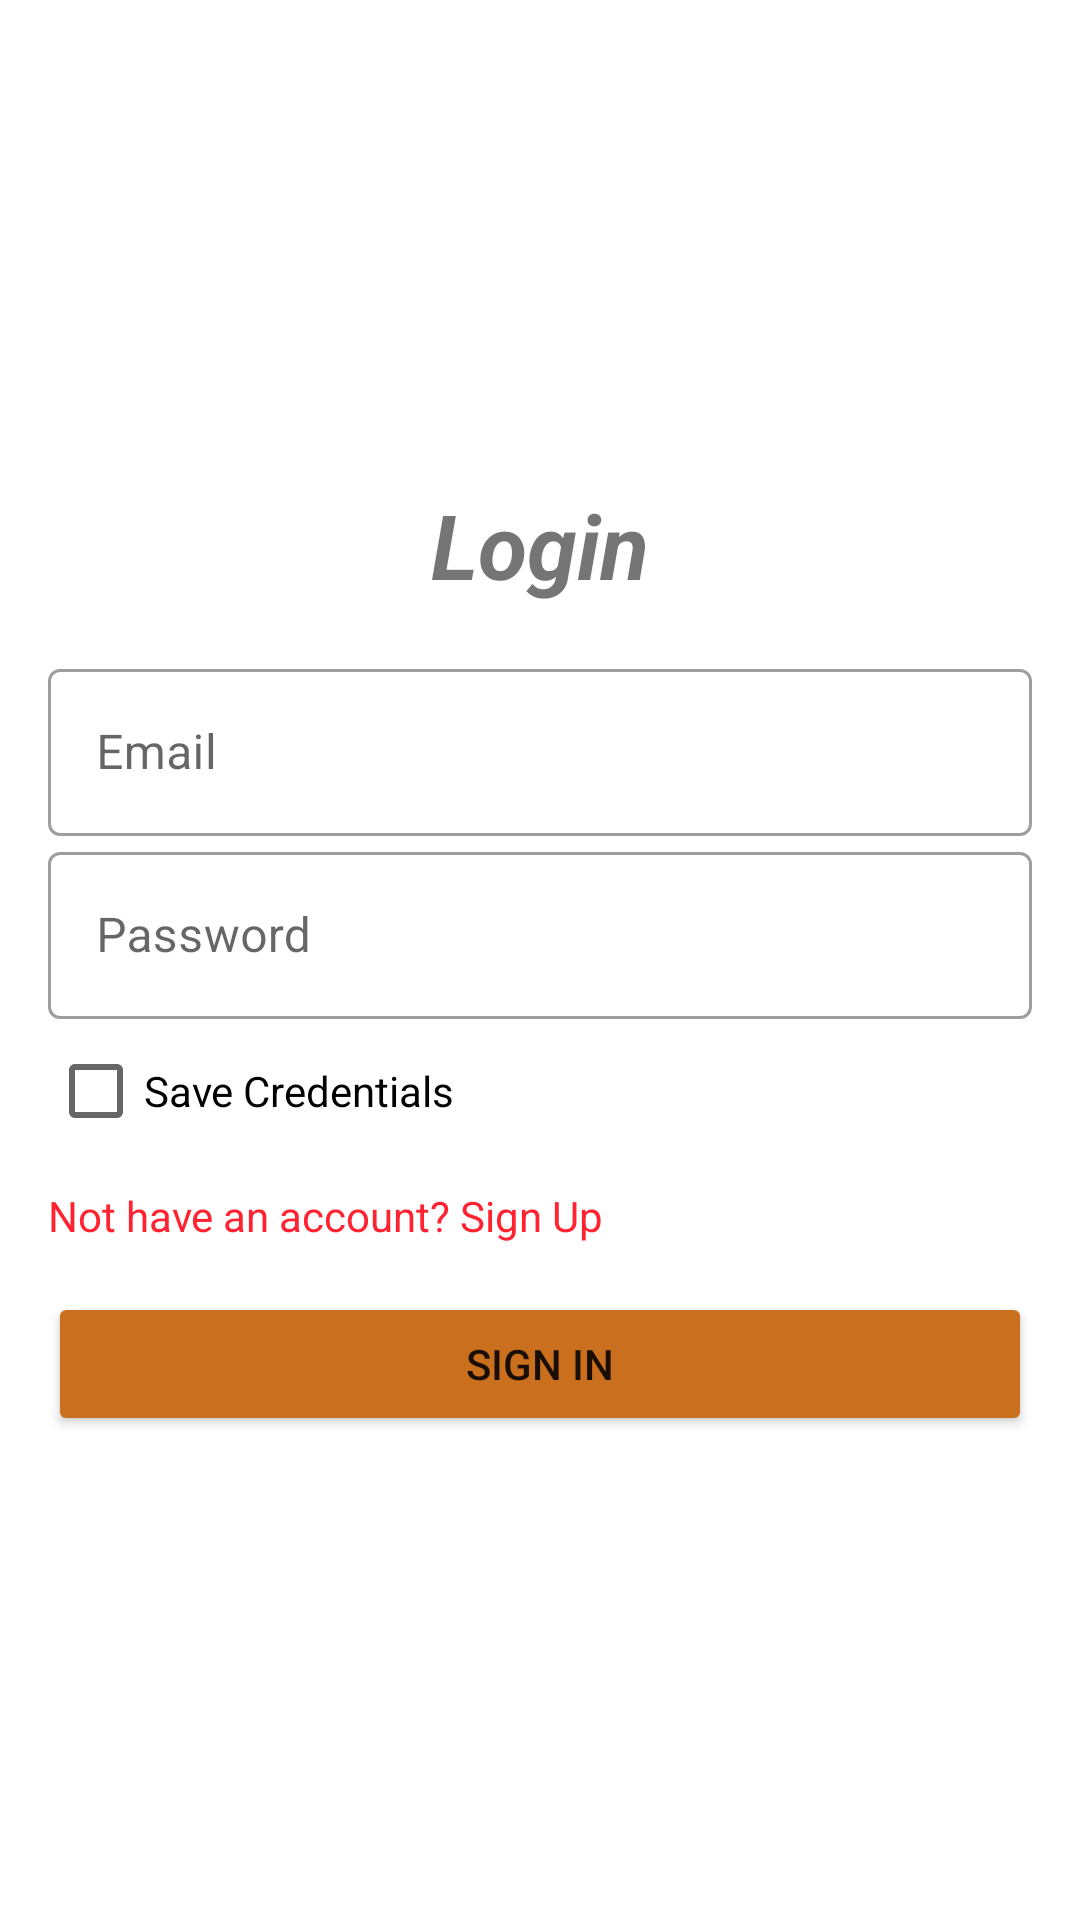

Produce the Android XML layout that renders to this screen, including the resource entries it uses.
<!-- AndroidManifest.xml: application theme Theme.LasTijerasDeNuria -->
<!-- res/layout/fragment_login.xml -->
<?xml version="1.0" encoding="utf-8"?>
<LinearLayout xmlns:android="http://schemas.android.com/apk/res/android"
    xmlns:tools="http://schemas.android.com/tools"
    android:layout_width="match_parent"
    android:layout_height="match_parent"
    android:orientation="vertical"
    android:gravity="center"
    android:padding="16dp"
    tools:context=".ui.auth.LoginFragment">

    <TextView
        android:layout_width="match_parent"
        android:layout_height="wrap_content"
        android:layout_marginStart="16dp"
        android:layout_marginEnd="16dp"
        android:layout_marginBottom="16dp"
        android:text="@string/login"
        android:textStyle="bold|italic"
        android:textSize="30sp"
        android:gravity="center" />

    <com.google.android.material.textfield.TextInputLayout
        android:layout_width="match_parent"
        android:layout_height="wrap_content"
        android:hint="@string/email"
        style="@style/Widget.MaterialComponents.TextInputLayout.OutlinedBox">

        <com.google.android.material.textfield.TextInputEditText
            android:id="@+id/editTextEmail"
            android:layout_width="match_parent"
            android:layout_height="wrap_content"
            android:inputType="textEmailAddress" />

    </com.google.android.material.textfield.TextInputLayout>

    <com.google.android.material.textfield.TextInputLayout
        android:layout_width="match_parent"
        android:layout_height="wrap_content"
        android:hint="@string/password"
        style="@style/Widget.MaterialComponents.TextInputLayout.OutlinedBox">

        <com.google.android.material.textfield.TextInputEditText
            android:id="@+id/editTextPassword"
            android:layout_width="match_parent"
            android:layout_height="wrap_content"
            android:inputType="textPassword" />

    </com.google.android.material.textfield.TextInputLayout>

    <CheckBox
        android:id="@+id/ckbox"
        android:layout_width="match_parent"
        android:layout_height="wrap_content"
        android:text="@string/save_credentials"/>

    <TextView
        android:id="@+id/txt_signup"
        android:layout_width="match_parent"
        android:layout_height="wrap_content"
        android:layout_marginTop="8dp"
        android:textColor="@color/neon"
        android:text="@string/not_have_an_account_sign_up"/>

    <Button
        android:id="@+id/btn_signin"
        android:layout_width="match_parent"
        android:layout_height="wrap_content"
        android:text="@string/sign_in"
        android:backgroundTint="@color/login"
        android:layout_marginTop="16dp"/>

    <ProgressBar
        android:id="@+id/progress_bar"
        android:layout_width="wrap_content"
        android:layout_height="wrap_content"
        android:visibility="gone"/>

</LinearLayout>
<!-- resources referenced by this layout -->
<resources>
  <color name="login">#ca6f1e</color>
  <color name="neon">#FF2331</color>
  <string name="email">Email</string>
  <string name="login">Login</string>
  <string name="not_have_an_account_sign_up">Not have an account? Sign Up</string>
  <string name="password">Password</string>
  <string name="save_credentials">Save Credentials</string>
  <string name="sign_in">Sign In</string>
  <style name="Theme.LasTijerasDeNuria" parent="Theme.MaterialComponents.DayNight.DarkActionBar">
          
          <item name="colorPrimary">@color/turquesa</item>
          <item name="colorPrimaryVariant">@color/purple_700</item>
          <item name="colorOnPrimary">@color/white</item>
          
          <item name="colorSecondary">@color/teal_200</item>
          <item name="colorSecondaryVariant">@color/teal_700</item>
          <item name="colorOnSecondary">@color/black</item>
          
          <item name="android:statusBarColor" tools:targetApi="l">?attr/colorPrimaryVariant</item>
          
      </style>
  <color name="turquesa">#5DC1B9</color>
  <color name="purple_700">#FF3700B3</color>
  <color name="white">#FFFFFFFF</color>
  <color name="teal_200">#FF03DAC5</color>
  <color name="teal_700">#FF018786</color>
  <color name="black">#FF000000</color>
</resources>
